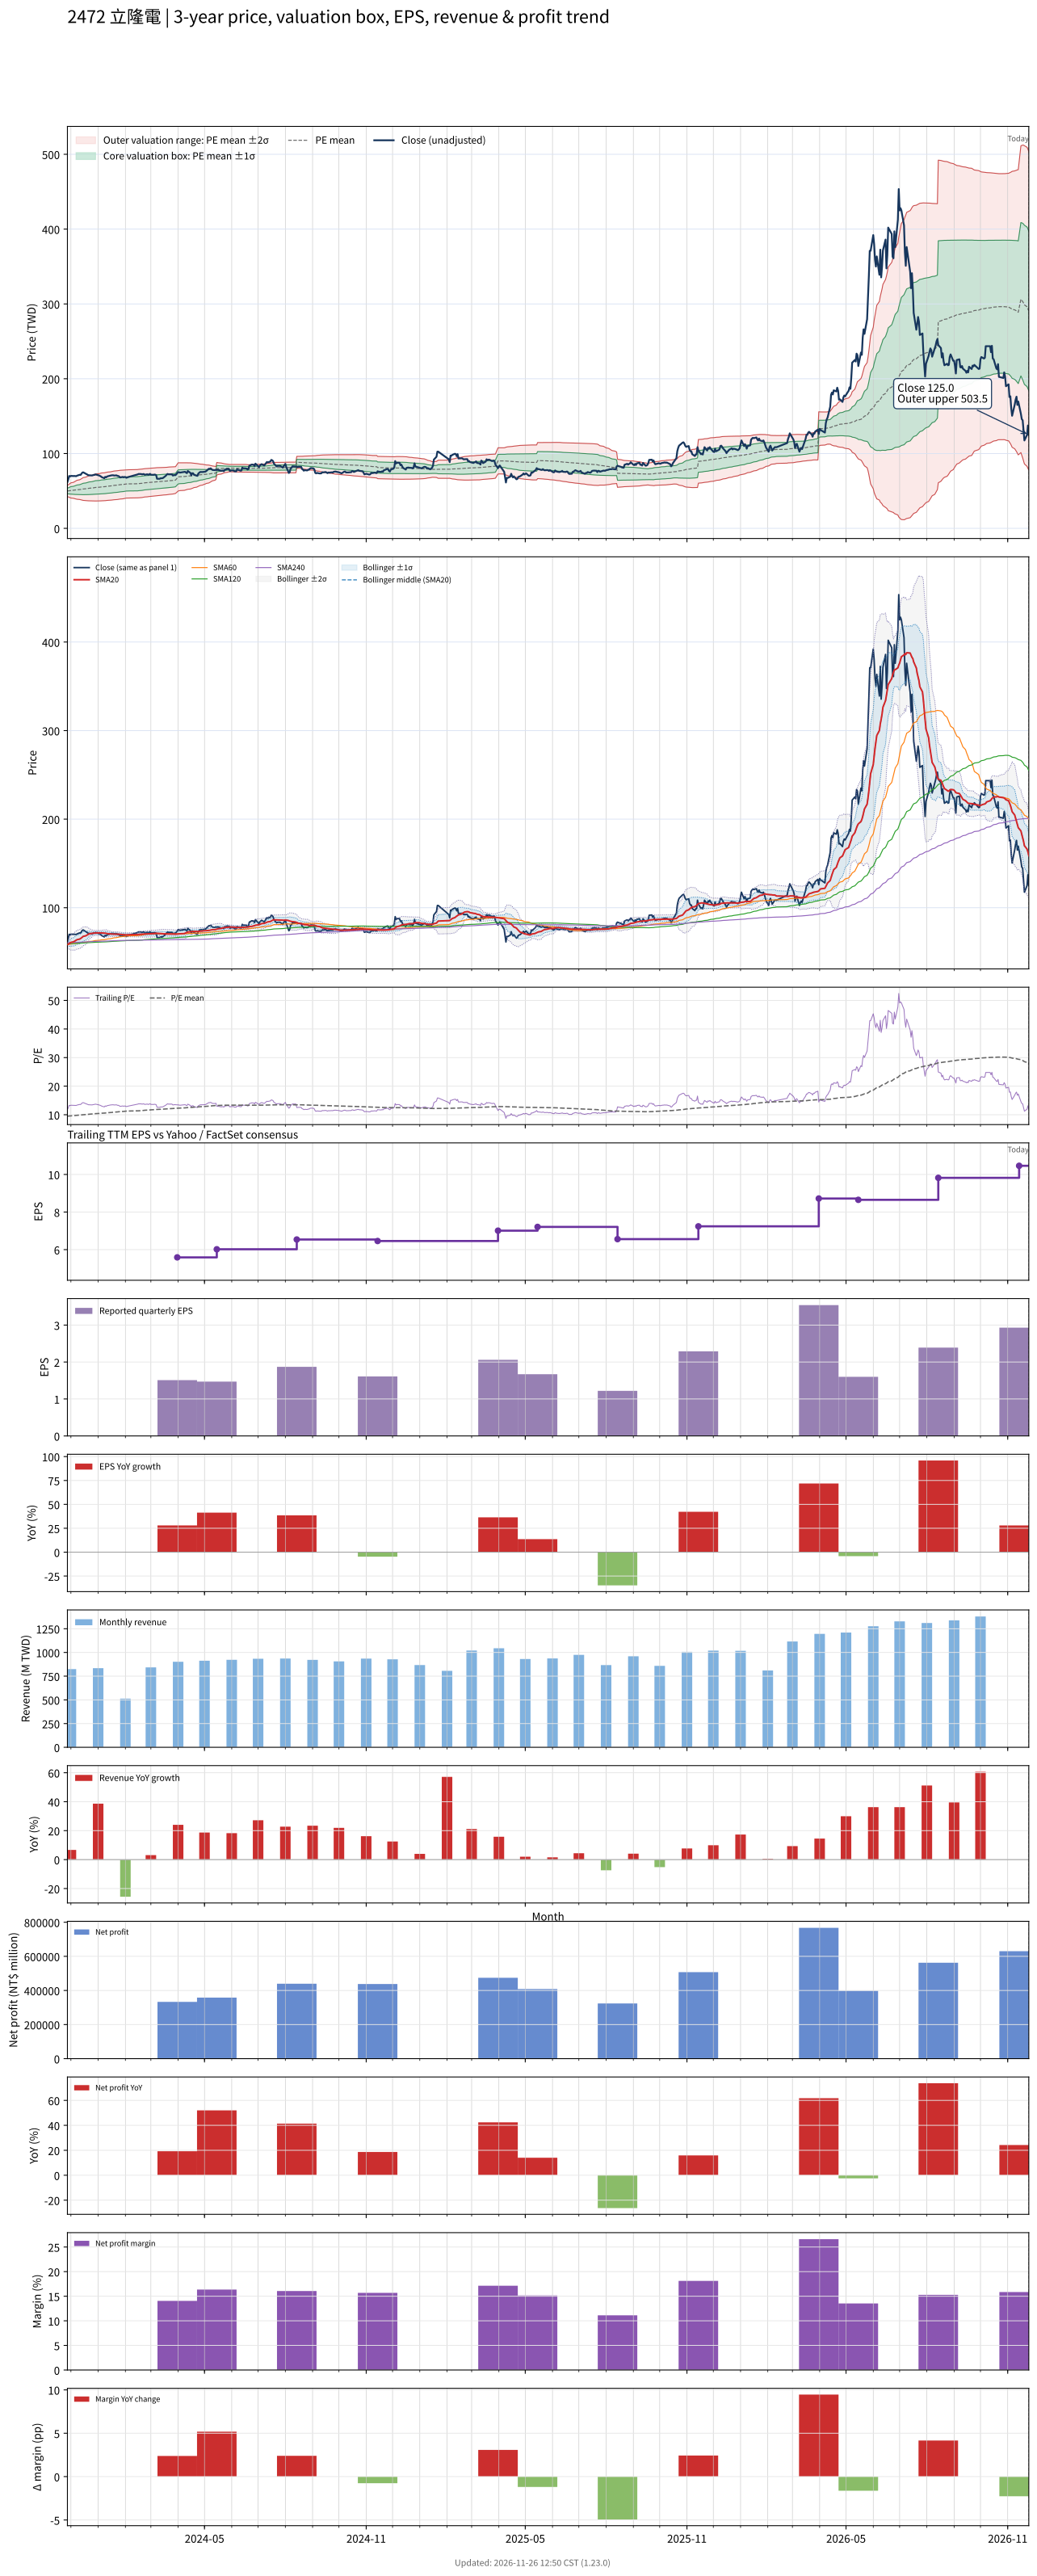

The data file committed next to this chart (first rows):
# chart-version: skill-stock-dynamic-val…
date, close, available_date, period_end, eps, ttm_eps, pe, pe_mean, pe_std, price_m2, price_m1, price_mean, price_p1, price_p2, forward_eps, forward_pe, forward_pe_mean, forward_pe_std, forward_price_m2, forward_price_m1, forward_price_mean, forward_price_p1, forward_price_p2, sma20
2023-11-27, 61.9, 2023-11-14, 2023-09-30, 1.69, 5.26, 11.77, 9.498, 0.7219, 42.37, 46.16, 49.96, 53.76, 57.56, , , , , , , , , , 58.3
2023-11-28, 65.5, 2023-11-14, 2023-09-30, 1.69, 5.26, 12.45, 9.525, 0.7701, 42, 46.05, 50.1, 54.15, 58.21, , , , , , , , , , 58.85
2023-11-29, 70, 2023-11-14, 2023-09-30, 1.69, 5.26, 13.31, 9.561, 0.8427, 41.42, 45.86, 50.29, 54.72, 59.16, , , , , , , , , , 59.57
2023-11-30, 69.4, 2023-11-14, 2023-09-30, 1.69, 5.26, 13.19, 9.595, 0.9047, 40.95, 45.71, 50.47, 55.23, 59.98, , , , , , , , , , 60.19
2023-12-01, 70.1, 2023-11-14, 2023-09-30, 1.69, 5.26, 13.33, 9.631, 0.9651, 40.5, 45.58, 50.66, 55.73, 60.81, , , , , , , , , , 60.84
2023-12-04, 69.9, 2023-11-14, 2023-09-30, 1.69, 5.26, 13.29, 9.666, 1.02, 40.12, 45.48, 50.84, 56.21, 61.57, , , , , , , , , , 61.47
2023-12-05, 70, 2023-11-14, 2023-09-30, 1.69, 5.26, 13.31, 9.701, 1.071, 39.76, 45.4, 51.03, 56.66, 62.29, , , , , , , , , , 62.05
2023-12-06, 69.9, 2023-11-14, 2023-09-30, 1.69, 5.26, 13.29, 9.736, 1.119, 39.44, 45.33, 51.21, 57.09, 62.98, , , , , , , , , , 62.64
2023-12-07, 69.7, 2023-11-14, 2023-09-30, 1.69, 5.26, 13.25, 9.77, 1.162, 39.17, 45.28, 51.39, 57.5, 63.62, , , , , , , , , , 63.27
2023-12-08, 70.4, 2023-11-14, 2023-09-30, 1.69, 5.26, 13.38, 9.805, 1.207, 38.88, 45.23, 51.58, 57.92, 64.27, , , , , , , , , , 63.92
2023-12-11, 71.6, 2023-11-14, 2023-09-30, 1.69, 5.26, 13.61, 9.842, 1.254, 38.58, 45.17, 51.77, 58.37, 64.97, , , , , , , , , , 64.58
2023-12-12, 71.4, 2023-11-14, 2023-09-30, 1.69, 5.26, 13.57, 9.879, 1.298, 38.31, 45.14, 51.97, 58.79, 65.62, , , , , , , , , , 65.22
2023-12-13, 73, 2023-11-14, 2023-09-30, 1.69, 5.26, 13.88, 9.919, 1.346, 38.01, 45.09, 52.17, 59.26, 66.34, , , , , , , , , , 65.94
2023-12-14, 74.5, 2023-11-14, 2023-09-30, 1.69, 5.26, 14.16, 9.961, 1.399, 37.68, 45.04, 52.39, 59.75, 67.11, , , , , , , , , , 66.76
2023-12-15, 74.9, 2023-11-14, 2023-09-30, 1.69, 5.26, 14.24, 10, 1.45, 37.37, 44.99, 52.62, 60.25, 67.87, , , , , , , , , , 67.61
2023-12-18, 73, 2023-11-14, 2023-09-30, 1.69, 5.26, 13.88, 10.05, 1.489, 37.17, 45, 52.84, 60.67, 68.5, , , , , , , , , , 68.31
2023-12-19, 72.2, 2023-11-14, 2023-09-30, 1.69, 5.26, 13.73, 10.08, 1.523, 37.03, 45.04, 53.05, 61.06, 69.07, , , , , , , , , , 68.94
2023-12-20, 71.7, 2023-11-14, 2023-09-30, 1.69, 5.26, 13.63, 10.12, 1.554, 36.91, 45.08, 53.25, 61.42, 69.59, , , , , , , , , , 69.53
2023-12-21, 71, 2023-11-14, 2023-09-30, 1.69, 5.26, 13.5, 10.16, 1.58, 36.82, 45.13, 53.45, 61.76, 70.07, , , , , , , , , , 70.08
2023-12-22, 70.9, 2023-11-14, 2023-09-30, 1.69, 5.26, 13.48, 10.2, 1.606, 36.75, 45.2, 53.64, 62.09, 70.53, , , , , , , , , , 70.55
2023-12-25, 70.7, 2023-11-14, 2023-09-30, 1.69, 5.26, 13.44, 10.23, 1.629, 36.69, 45.26, 53.83, 62.4, 70.97, , , , , , , , , , 70.99
2023-12-26, 71, 2023-11-14, 2023-09-30, 1.69, 5.26, 13.5, 10.27, 1.653, 36.64, 45.33, 54.03, 62.72, 71.41, , , , , , , , , , 71.27
2023-12-27, 71.5, 2023-11-14, 2023-09-30, 1.69, 5.26, 13.59, 10.31, 1.676, 36.59, 45.41, 54.23, 63.04, 71.86, , , , , , , , , , 71.34
2023-12-28, 71.5, 2023-11-14, 2023-09-30, 1.69, 5.26, 13.59, 10.35, 1.697, 36.58, 45.5, 54.43, 63.36, 72.29, , , , , , , , , , 71.44
2023-12-29, 72.1, 2023-11-14, 2023-09-30, 1.69, 5.26, 13.71, 10.39, 1.719, 36.56, 45.61, 54.65, 63.69, 72.73, , , , , , , , , , 71.55
2024-01-02, 70.7, 2023-11-14, 2023-09-30, 1.69, 5.26, 13.44, 10.43, 1.736, 36.59, 45.72, 54.85, 63.98, 73.11, , , , , , , , , , 71.58
2024-01-03, 70.1, 2023-11-14, 2023-09-30, 1.69, 5.26, 13.33, 10.46, 1.749, 36.64, 45.85, 55.05, 64.25, 73.45, , , , , , , , , , 71.59
2024-01-04, 69.5, 2023-11-14, 2023-09-30, 1.69, 5.26, 13.21, 10.5, 1.76, 36.72, 45.98, 55.24, 64.5, 73.76, , , , , , , , , , 71.57
2024-01-05, 68.5, 2023-11-14, 2023-09-30, 1.69, 5.26, 13.02, 10.54, 1.769, 36.81, 46.12, 55.42, 64.72, 74.03, , , , , , , , , , 71.51
2024-01-08, 67, 2023-11-14, 2023-09-30, 1.69, 5.26, 12.74, 10.57, 1.774, 36.93, 46.26, 55.59, 64.92, 74.25, , , , , , , , , , 71.34
2024-01-09, 68.8, 2023-11-14, 2023-09-30, 1.69, 5.26, 13.08, 10.6, 1.781, 37.03, 46.4, 55.77, 65.14, 74.51, , , , , , , , , , 71.2
2024-01-10, 68.1, 2023-11-14, 2023-09-30, 1.69, 5.26, 12.95, 10.64, 1.786, 37.18, 46.57, 55.96, 65.35, 74.74, , , , , , , , , , 71.03
2024-01-11, 69.2, 2023-11-14, 2023-09-30, 1.69, 5.26, 13.16, 10.68, 1.792, 37.3, 46.73, 56.15, 65.58, 75, , , , , , , , , , 70.84
2024-01-12, 69.6, 2023-11-14, 2023-09-30, 1.69, 5.26, 13.23, 10.71, 1.797, 37.45, 46.9, 56.35, 65.81, 75.26, , , , , , , , , , 70.6
2024-01-15, 70.6, 2023-11-14, 2023-09-30, 1.69, 5.26, 13.42, 10.75, 1.802, 37.62, 47.09, 56.57, 66.05, 75.53, , , , , , , , , , 70.39
2024-01-16, 70.8, 2023-11-14, 2023-09-30, 1.69, 5.26, 13.46, 10.79, 1.808, 37.75, 47.27, 56.78, 66.29, 75.8, , , , , , , , , , 70.28
2024-01-17, 70.9, 2023-11-14, 2023-09-30, 1.69, 5.26, 13.48, 10.84, 1.813, 37.92, 47.46, 56.99, 66.53, 76.07, , , , , , , , , , 70.21
2024-01-18, 71, 2023-11-14, 2023-09-30, 1.69, 5.26, 13.5, 10.87, 1.819, 38.06, 47.63, 57.2, 66.77, 76.34, , , , , , , , , , 70.17
2024-01-19, 70.6, 2023-11-14, 2023-09-30, 1.69, 5.26, 13.42, 10.91, 1.824, 38.22, 47.81, 57.41, 67, 76.59, , , , , , , , , , 70.16
2024-01-22, 70.8, 2023-11-14, 2023-09-30, 1.69, 5.26, 13.46, 10.95, 1.828, 38.39, 48, 57.61, 67.22, 76.84, , , , , , , , , , 70.15
2024-01-23, 70, 2023-11-14, 2023-09-30, 1.69, 5.26, 13.31, 10.99, 1.829, 38.56, 48.19, 57.81, 67.43, 77.05, , , , , , , , , , 70.11
2024-01-24, 70, 2023-11-14, 2023-09-30, 1.69, 5.26, 13.31, 11.03, 1.83, 38.76, 48.38, 58.01, 67.63, 77.26, , , , , , , , , , 70.06
2024-01-25, 69.2, 2023-11-14, 2023-09-30, 1.69, 5.26, 13.16, 11.06, 1.828, 38.97, 48.58, 58.2, 67.82, 77.43, , , , , , , , , , 69.95
2024-01-26, 68, 2023-11-14, 2023-09-30, 1.69, 5.26, 12.93, 11.1, 1.825, 39.19, 48.78, 58.38, 67.98, 77.57, , , , , , , , , , 69.78
2024-01-29, 68.8, 2023-11-14, 2023-09-30, 1.69, 5.26, 13.08, 11.14, 1.82, 39.43, 49, 58.57, 68.14, 77.72, , , , , , , , , , 69.61
2024-01-30, 68.2, 2023-11-14, 2023-09-30, 1.69, 5.26, 12.97, 11.17, 1.813, 39.69, 49.23, 58.76, 68.3, 77.83, , , , , , , , , , 69.48
2024-01-31, 68.7, 2023-11-14, 2023-09-30, 1.69, 5.26, 13.06, 11.21, 1.804, 39.98, 49.47, 58.96, 68.45, 77.94, , , , , , , , , , 69.42
2024-02-01, 68.6, 2023-11-14, 2023-09-30, 1.69, 5.26, 13.04, 11.25, 1.795, 40.28, 49.72, 59.16, 68.6, 78.04, , , , , , , , , , 69.37
2024-02-02, 67.6, 2023-11-14, 2023-09-30, 1.69, 5.26, 12.85, 11.27, 1.794, 40.43, 49.86, 59.3, 68.74, 78.18, , , , , , , , , , 69.33
2024-02-05, 68.8, 2023-11-14, 2023-09-30, 1.69, 5.26, 13.08, 11.3, 1.796, 40.55, 50, 59.45, 68.9, 78.34, , , , , , , , , , 69.42
2024-02-15, 72.1, 2023-11-14, 2023-09-30, 1.69, 5.26, 13.71, 11.33, 1.804, 40.64, 50.13, 59.62, 69.11, 78.6, , , , , , , , , , 69.58
2024-02-16, 72.7, 2023-11-14, 2023-09-30, 1.69, 5.26, 13.82, 11.37, 1.808, 40.8, 50.31, 59.82, 69.33, 78.84, , , , , , , , , , 69.81
2024-02-19, 72.6, 2023-11-14, 2023-09-30, 1.69, 5.26, 13.8, 11.41, 1.81, 40.99, 50.51, 60.02, 69.54, 79.06, , , , , , , , , , 69.98
2024-02-20, 72.1, 2023-11-14, 2023-09-30, 1.69, 5.26, 13.71, 11.45, 1.808, 41.21, 50.72, 60.23, 69.74, 79.25, , , , , , , , , , 70.11
2024-02-21, 72.5, 2023-11-14, 2023-09-30, 1.69, 5.26, 13.78, 11.49, 1.806, 41.44, 50.94, 60.44, 69.94, 79.44, , , , , , , , , , 70.2
2024-02-22, 72.6, 2023-11-14, 2023-09-30, 1.69, 5.26, 13.8, 11.53, 1.804, 41.68, 51.16, 60.65, 70.14, 79.63, , , , , , , , , , 70.29
2024-02-23, 71.6, 2023-11-14, 2023-09-30, 1.69, 5.26, 13.61, 11.57, 1.799, 41.92, 51.39, 60.85, 70.31, 79.78, , , , , , , , , , 70.33
2024-02-26, 72.3, 2023-11-14, 2023-09-30, 1.69, 5.26, 13.75, 11.61, 1.797, 42.15, 51.6, 61.05, 70.5, 79.95, , , , , , , , , , 70.39
2024-02-27, 71.5, 2023-11-14, 2023-09-30, 1.69, 5.26, 13.59, 11.64, 1.792, 42.39, 51.81, 61.24, 70.67, 80.1, , , , , , , , , , 70.44
... 667 more rows
